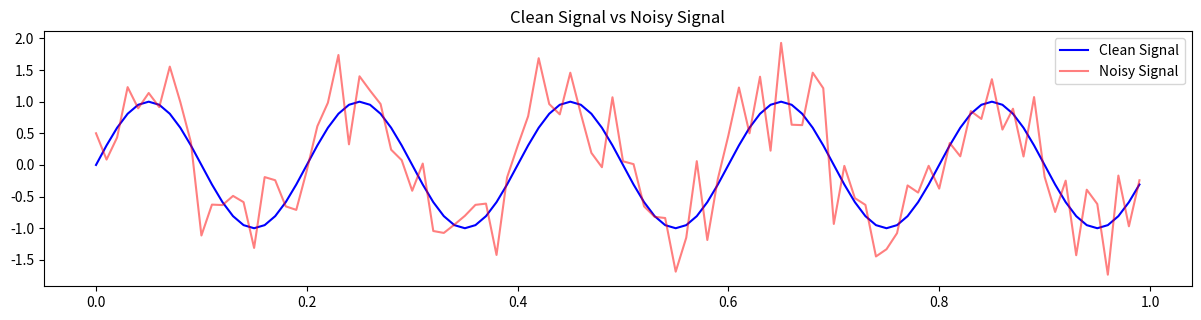

The matplotlib source for this figure:
import numpy as np
import matplotlib.pyplot as plt

# Parameters
signal_frequency = 5  # Frequency of the signal in Hz
sampling_rate = 100  # Sampling rate in Hz
duration = 1  # Duration in seconds
noise_level = 0.5  # Noise level (standard deviation)

# Time array
t = np.linspace(0, duration, int(sampling_rate * duration), endpoint=False)

# Generate a clean signal (sine wave)
signal = np.sin(2 * np.pi * signal_frequency * t)

# Generate noise
noise = np.random.normal(0, noise_level, signal.shape)

# Create a noisy signal
noisy_signal = signal + noise

# Calculate average signal power and average noise power
average_signal_power = np.mean(signal**2)
average_noise_power = np.mean(noise**2)

# Calculate SNR
SNR = average_signal_power / average_noise_power
SNR_db = 10 * np.log10(SNR)

# Print SNR values
print(f"Average Signal Power: {average_signal_power:.4f}")
print(f"Average Noise Power: {average_noise_power:.4f}")
print(f"SNR (linear scale): {SNR:.4f}")
print(f"SNR (dB): {SNR_db:.4f} dB")

# Plot the signals
plt.figure(figsize=(12, 6))
plt.subplot(2, 1, 1)
plt.title("Clean Signal vs Noisy Signal")
plt.plot(t, signal, label='Clean Signal', color='blue')
plt.plot(t, noisy_signal, label='Noisy Signal', color='red', alpha=0.5)
plt.legend()

plt.tight_layout()
plt.show()
